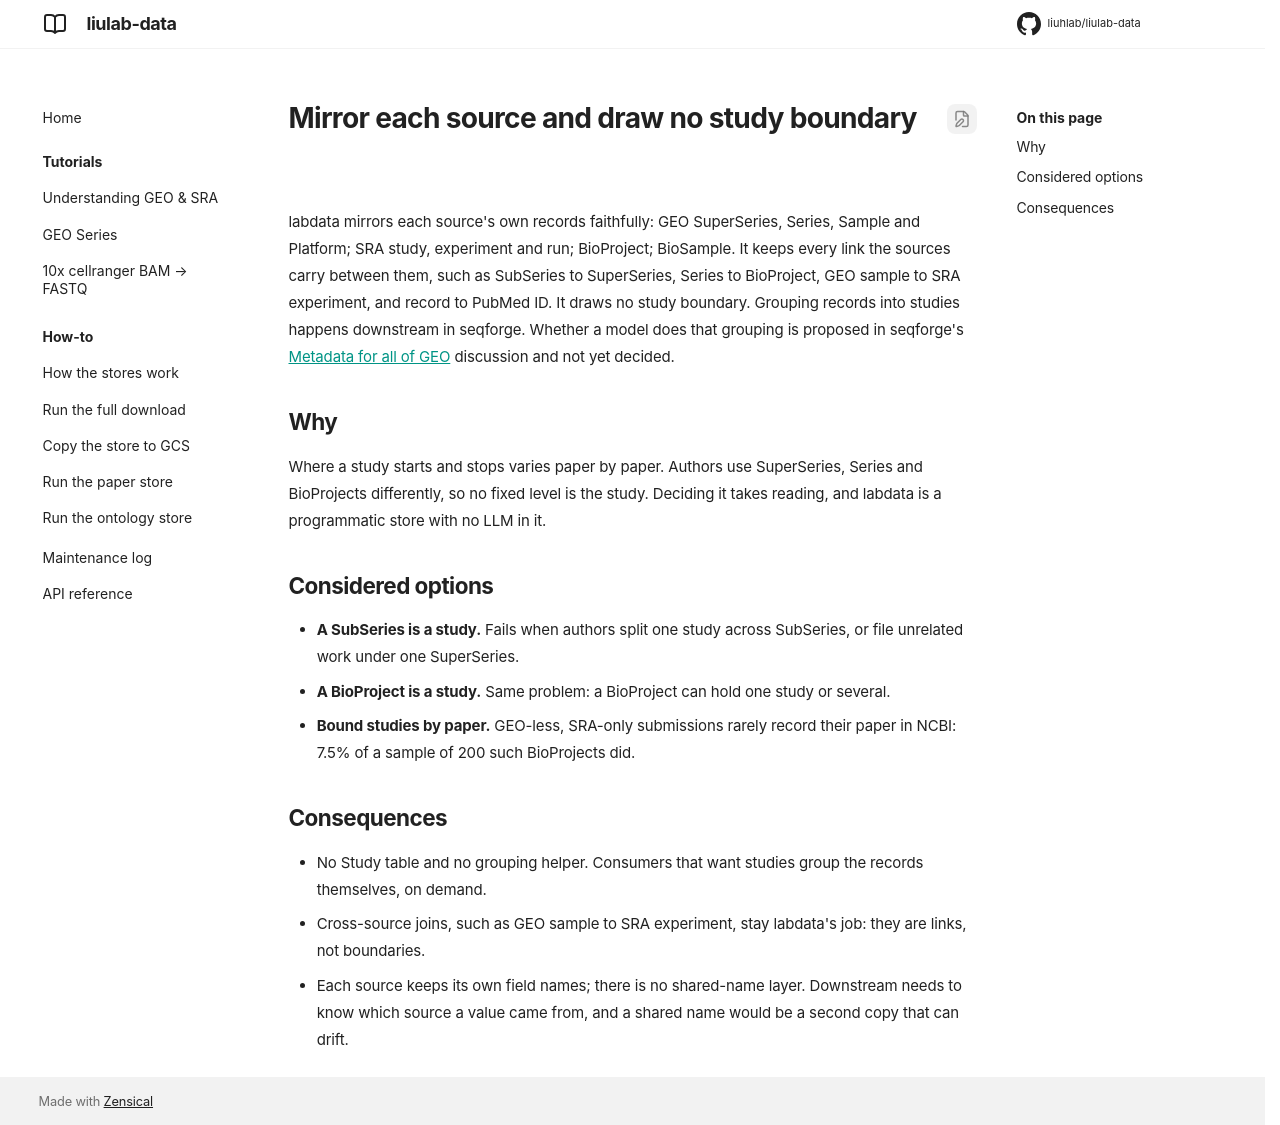

repository: liuhlab/liulab-data · page: adr/0001-mirror-sources-no-study-boundary/index.html · generator: mkdocs

---
search:
  exclude: true
---

# Mirror each source and draw no study boundary

labdata mirrors each source's own records faithfully: GEO SuperSeries, Series, Sample and
Platform; SRA study, experiment and run; BioProject; BioSample. It keeps every link the sources
carry between them, such as SubSeries to SuperSeries, Series to BioProject, GEO sample to SRA
experiment, and record to PubMed ID. It draws no study boundary. Grouping records into studies
happens downstream in seqforge. Whether a model does that grouping is proposed in seqforge's
[Metadata for all of GEO](https://github.com/liuhlab/seqforge/discussions/500) discussion and
not yet decided.

## Why

Where a study starts and stops varies paper by paper. Authors use SuperSeries, Series and
BioProjects differently, so no fixed level is the study. Deciding it takes reading, and labdata
is a programmatic store with no LLM in it.

## Considered options

- **A SubSeries is a study.** Fails when authors split one study across SubSeries, or file
  unrelated work under one SuperSeries.
- **A BioProject is a study.** Same problem: a BioProject can hold one study or several.
- **Bound studies by paper.** GEO-less, SRA-only submissions rarely record their paper in NCBI:
  7.5% of a sample of 200 such BioProjects did.

## Consequences

- No Study table and no grouping helper. Consumers that want studies group the records
  themselves, on demand.
- Cross-source joins, such as GEO sample to SRA experiment, stay labdata's job: they are links,
  not boundaries.
- Each source keeps its own field names; there is no shared-name layer. Downstream needs to know
  which source a value came from, and a shared name would be a second copy that can drift.
